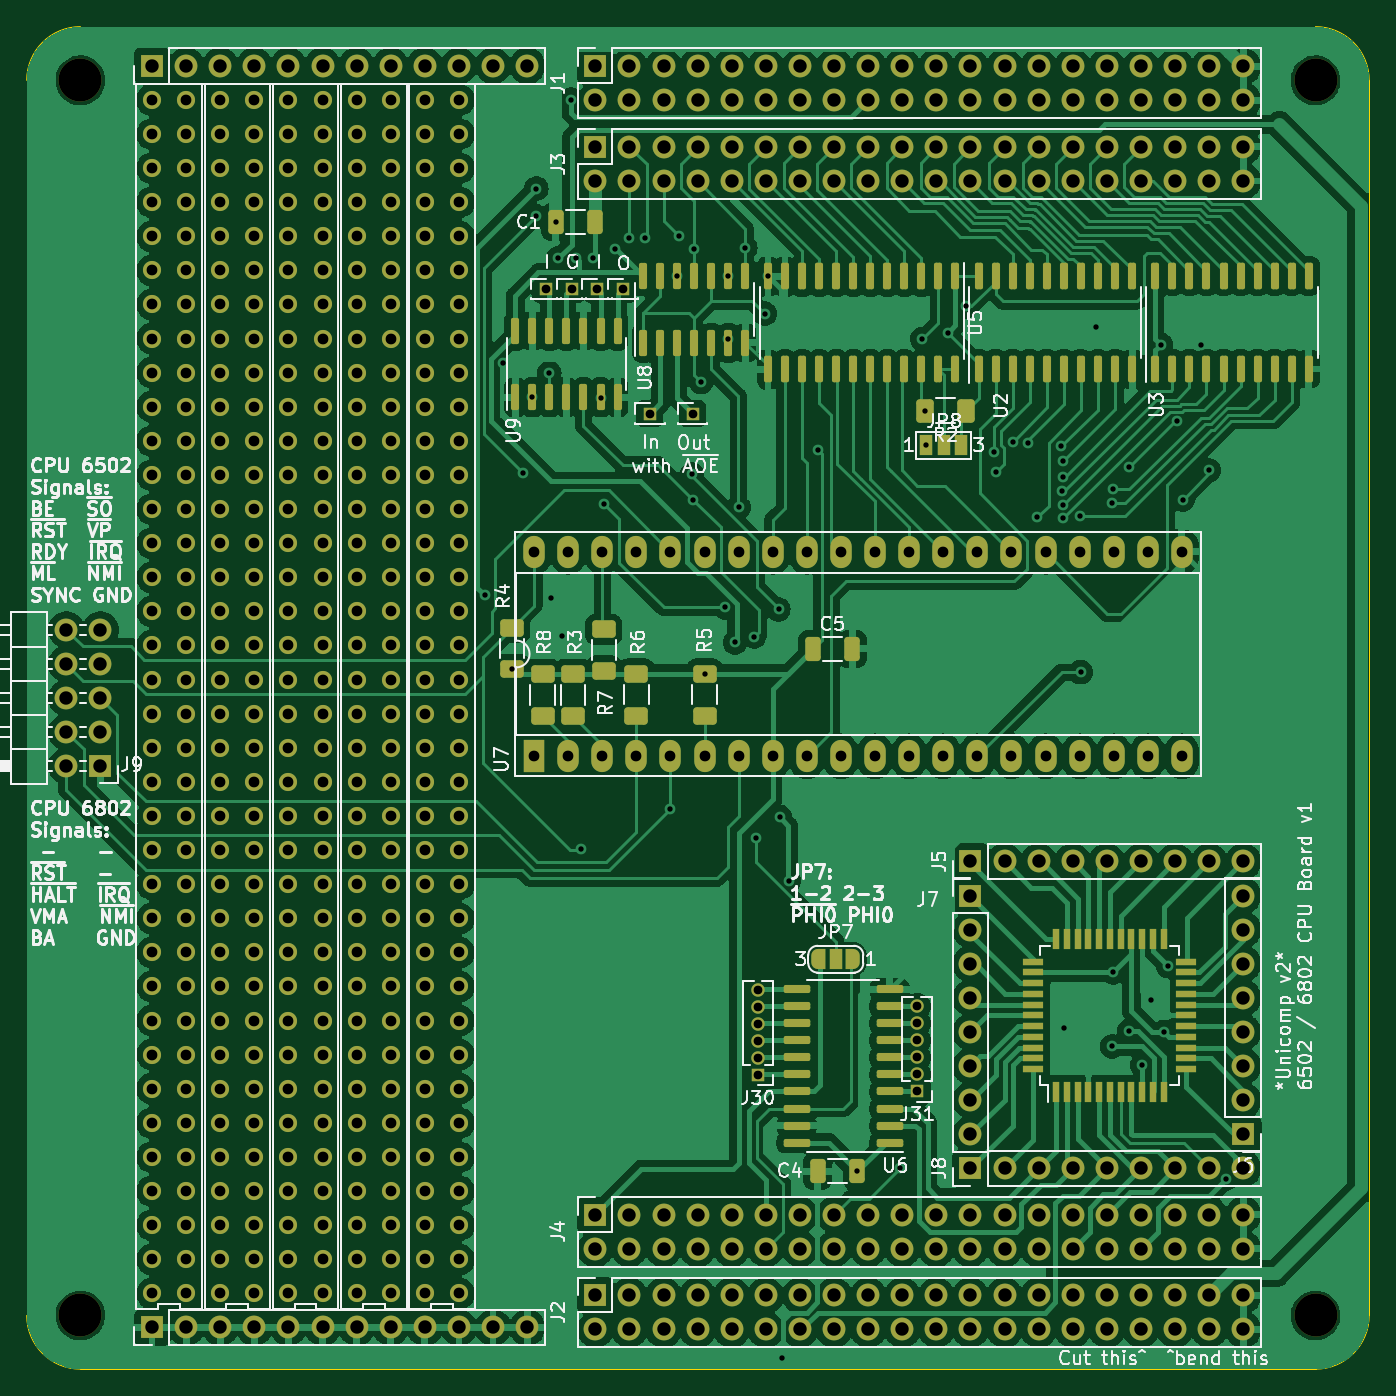
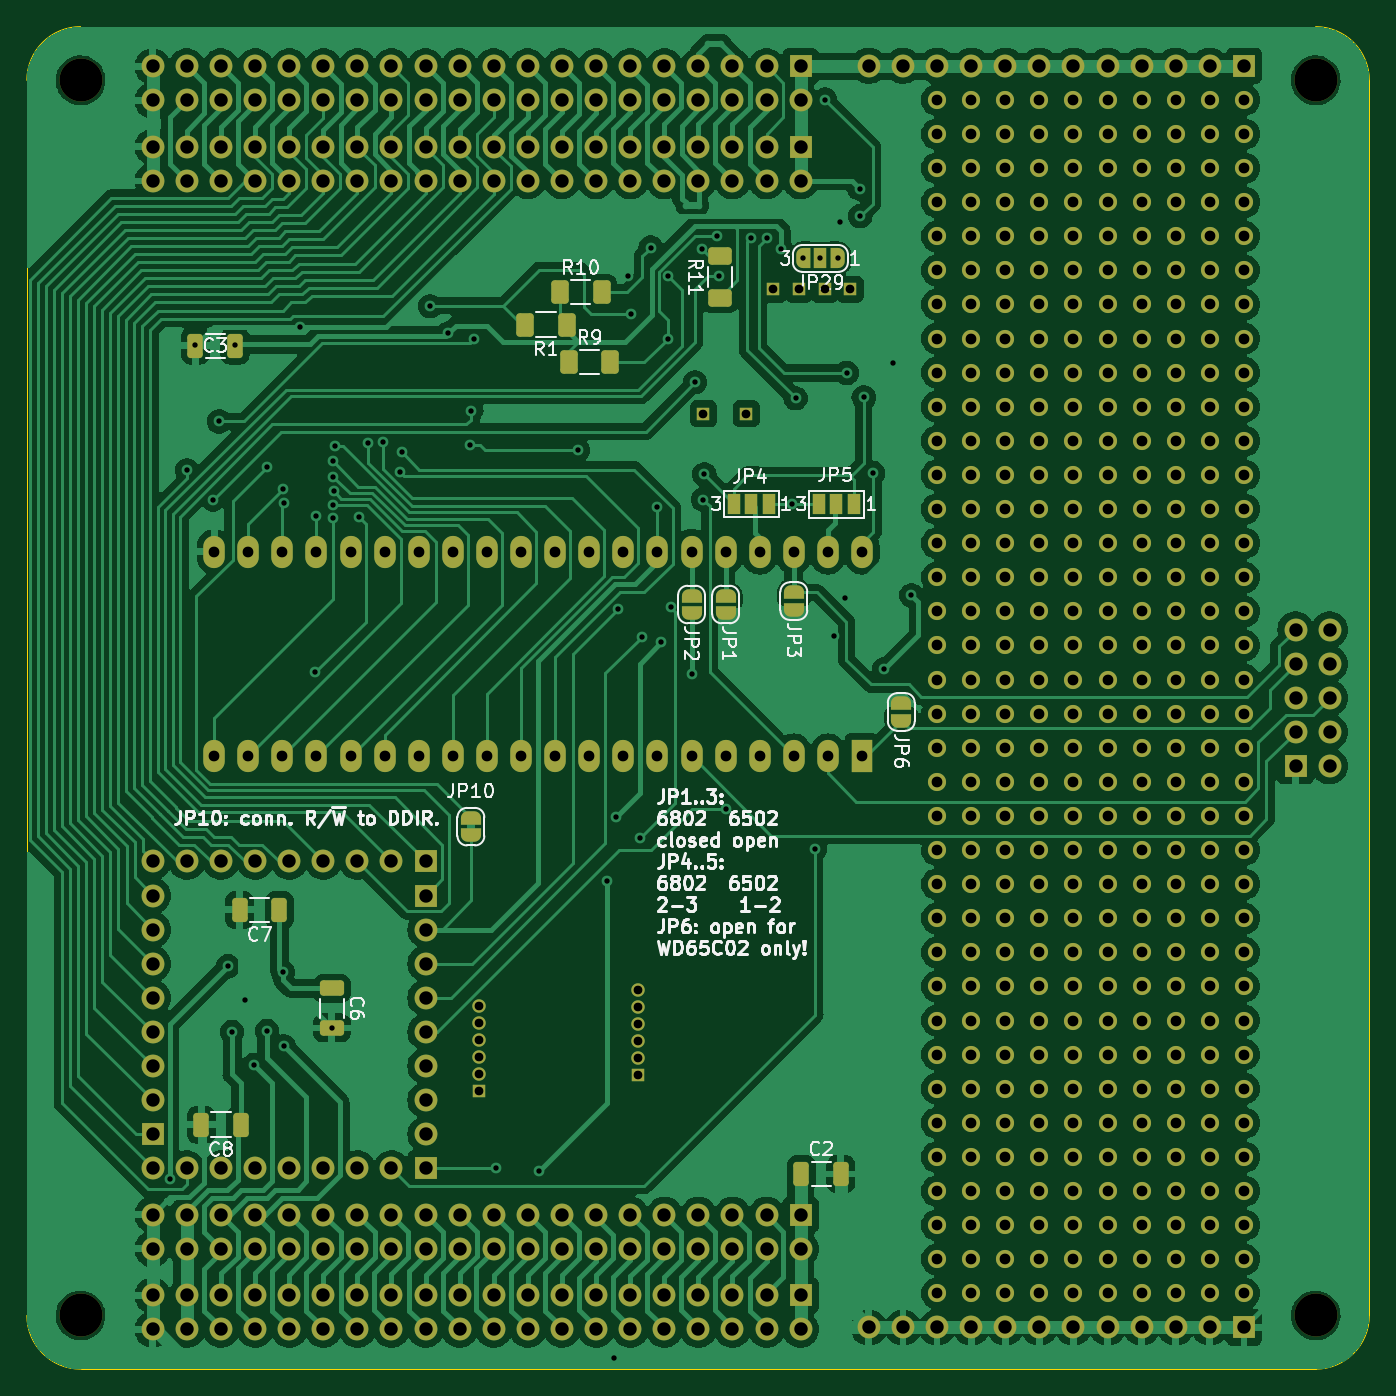
Circuit board: 10 layer files. Board 100.0 x 100.0 mm.
- bottom_copper: CPU6502_6802-B_Cu.gbr (354370 bytes)
- bottom_mask: CPU6502_6802-B_Mask.gbr (22299 bytes)
- paste: CPU6502_6802-B_Paste.gbr (2313 bytes)
- bottom_silk: CPU6502_6802-B_Silkscreen.gbr (84838 bytes)
- outline: CPU6502_6802-Edge_Cuts.gbr (1031 bytes)
- top_copper: CPU6502_6802-F_Cu.gbr (414389 bytes)
- top_mask: CPU6502_6802-F_Mask.gbr (25485 bytes)
- paste: CPU6502_6802-F_Paste.gbr (6891 bytes)
- top_silk: CPU6502_6802-F_Silkscreen.gbr (132491 bytes)
- drill: CPU6502_6802.drl (12192 bytes)

=== bottom_copper: CPU6502_6802-B_Cu.gbr (354370 bytes, source omitted) ===
=== bottom_mask: CPU6502_6802-B_Mask.gbr (22299 bytes, source omitted) ===
=== paste: CPU6502_6802-B_Paste.gbr (2313 bytes, source withheld) ===
=== bottom_silk: CPU6502_6802-B_Silkscreen.gbr (84838 bytes, source omitted) ===
=== outline: CPU6502_6802-Edge_Cuts.gbr ===
%TF.GenerationSoftware,KiCad,Pcbnew,7.0.5-7.0.5~ubuntu20.04.1*%
%TF.CreationDate,2023-07-18T13:55:01+02:00*%
%TF.ProjectId,CPU6502_6802,43505536-3530-4325-9f36-3830322e6b69,rev?*%
%TF.SameCoordinates,Original*%
%TF.FileFunction,Profile,NP*%
%FSLAX46Y46*%
G04 Gerber Fmt 4.6, Leading zero omitted, Abs format (unit mm)*
G04 Created by KiCad (PCBNEW 7.0.5-7.0.5~ubuntu20.04.1) date 2023-07-18 13:55:01*
%MOMM*%
%LPD*%
G01*
G04 APERTURE LIST*
%TA.AperFunction,Profile*%
%ADD10C,0.100000*%
%TD*%
G04 APERTURE END LIST*
D10*
X97340000Y-49346005D02*
X97340000Y-141346005D01*
X101340000Y-45346000D02*
G75*
G03*
X97340000Y-49346005I0J-4000000D01*
G01*
X197339995Y-49346005D02*
G75*
G03*
X193340000Y-45346005I-3999995J5D01*
G01*
X193340000Y-145346000D02*
G75*
G03*
X197340000Y-141346005I0J4000000D01*
G01*
X197340000Y-141346005D02*
X197340000Y-49346005D01*
X193340000Y-45346005D02*
X101340000Y-45346005D01*
X97339995Y-141346005D02*
G75*
G03*
X101340000Y-145346005I4000005J5D01*
G01*
X193340000Y-145346005D02*
X101340000Y-145346005D01*
M02*

=== top_copper: CPU6502_6802-F_Cu.gbr (414389 bytes, source omitted) ===
=== top_mask: CPU6502_6802-F_Mask.gbr (25485 bytes, source omitted) ===
=== paste: CPU6502_6802-F_Paste.gbr (6891 bytes, source omitted) ===
=== top_silk: CPU6502_6802-F_Silkscreen.gbr (132491 bytes, source omitted) ===
=== drill: CPU6502_6802.drl (12192 bytes, source omitted) ===
